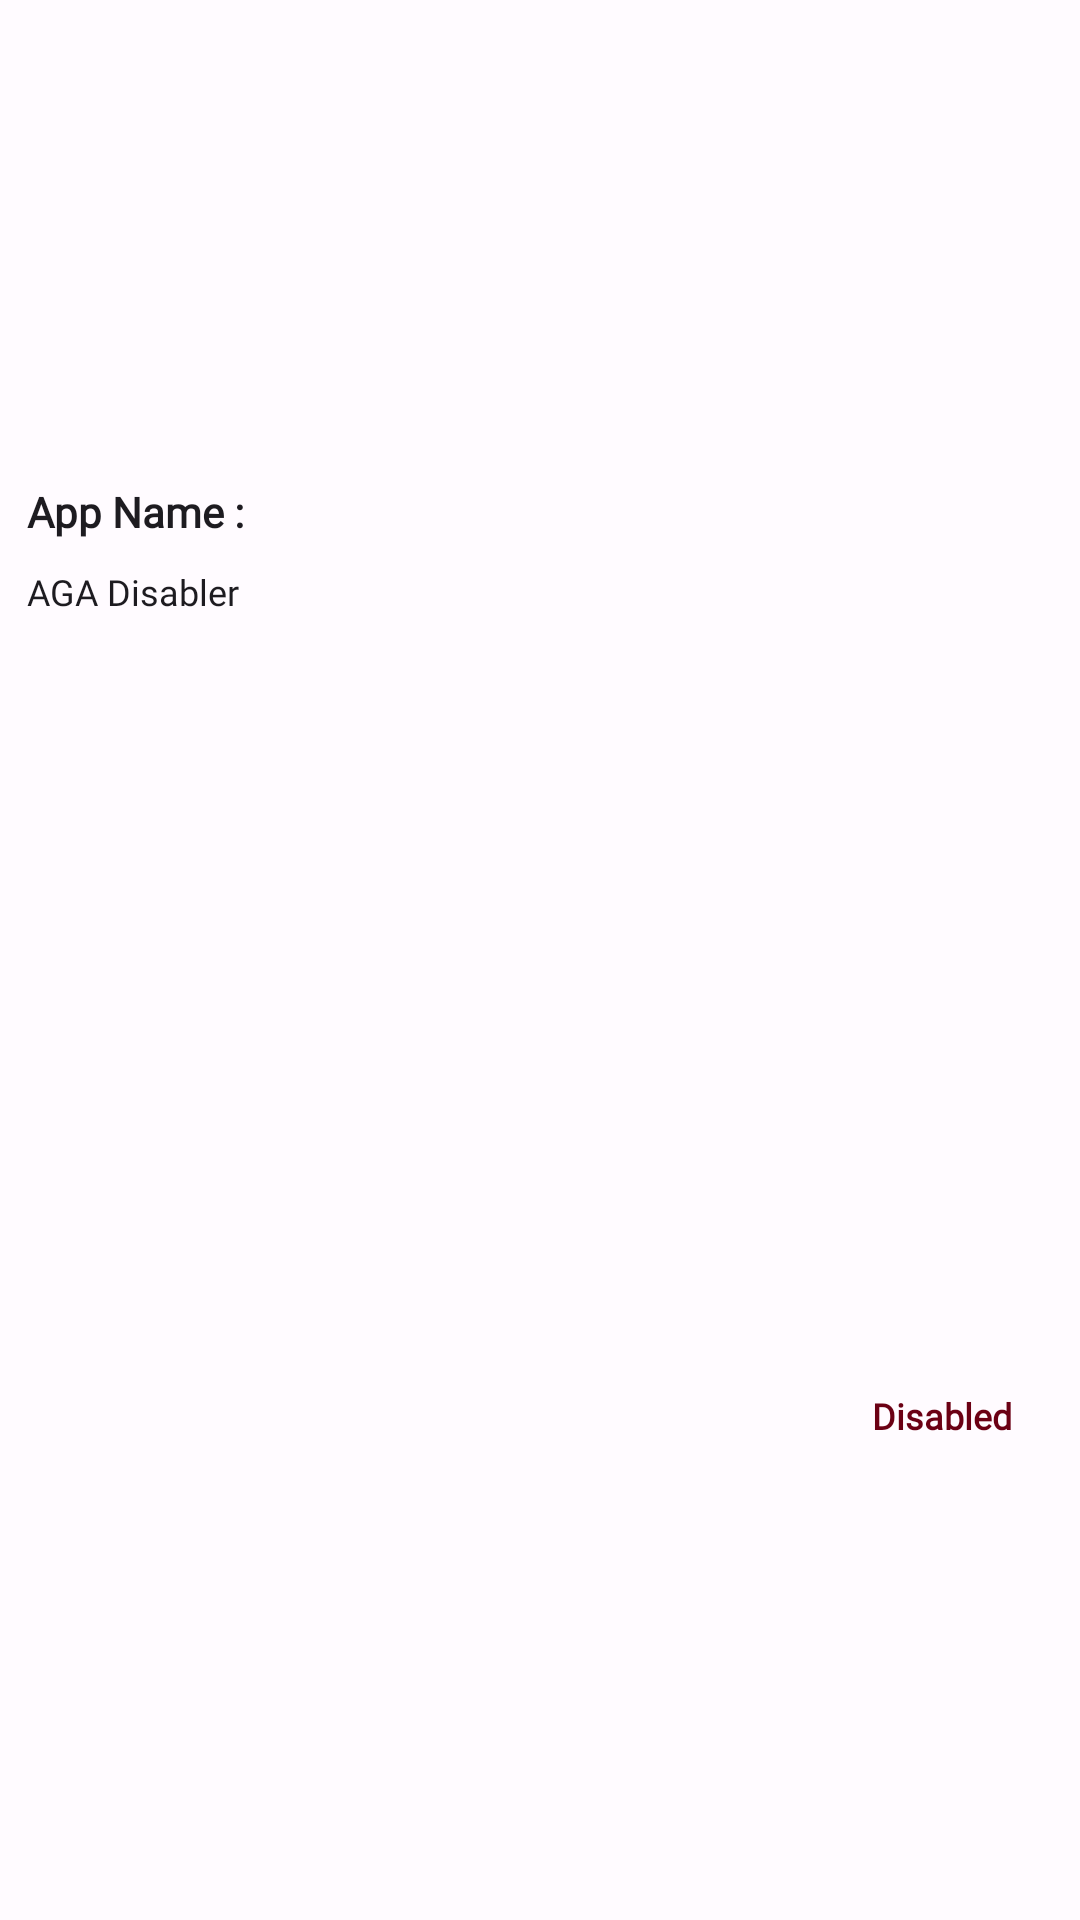

Reconstruct the res/layout file that produces this screen, plus the resources it refers to.
<!-- AndroidManifest.xml: application theme AppTheme.NoActionBar -->
<!-- res/layout/permission_cus.xml -->
<RelativeLayout
	xmlns:android="http://schemas.android.com/apk/res/android"
	android:layout_width="match_parent"
	android:layout_height="wrap_content"
	android:layout_marginTop="1dp"
	android:layout_marginBottom="1dp"
	android:id="@+id/main_linear"
	android:padding="6dp"
	android:gravity="center"
	android:orientation="horizontal">

	<LinearLayout
		android:layout_width="wrap_content"
		android:layout_height="wrap_content"
		android:layout_alignParentStart="true"
		android:layout_toStartOf="@+id/perstate"
		android:orientation="vertical">

		<TextView
			android:id="@+id/pername"
			android:layout_width="wrap_content"
			android:layout_height="wrap_content"
			android:gravity="start|center_vertical"
			android:padding="3dp"
			android:layout_marginBottom="3dp"
			android:text="@string/app_name_title"
			android:textAppearance="@style/merrifont"
			android:textSize="14sp"
			android:textStyle="bold" />

		<TextView
			android:id="@+id/perinfo"
			android:layout_width="wrap_content"
			android:layout_height="wrap_content"
			android:gravity="start|center_vertical"
			android:padding="3dp"
			android:text="@string/app_name"
			android:textAppearance="@style/robotofont"
			android:textSize="12sp" />
	</LinearLayout>
	<TextView
		android:id="@+id/perstate"
		android:layout_width="80dp"
		android:layout_height="wrap_content"
		android:padding="2dp"
		android:gravity="center"
		android:textAppearance="@style/merrifont"
		android:text="@string/dis"
		android:textSize="12sp"
		android:textStyle="bold"
		android:layout_alignParentEnd="true"
		android:layout_centerInParent="true"
		android:textColor="?permission_text_color_false" />
</RelativeLayout>
<!-- resources referenced by this layout -->
<resources>
  <string name="app_name">AGA Disabler</string>
  <string name="app_name_title">App Name :</string>
  <string name="dis">Disabled</string>
  <style name="merrifont" parent="@android:style/TextAppearance.Holo.Medium">
          <item name="android:fontFamily">@font/merriweather</item>
      </style>
  <style name="robotofont" parent="@android:style/TextAppearance.Holo.Medium">
          <item name="android:fontFamily">@font/roboto</item>
      </style>
  <style name="AppTheme.NoActionBar" parent="AppTheme">
          <item name="windowActionBar">false</item>
          <item name="windowNoTitle">true</item>
      </style>
  <color name="md_theme_light_primary">#5354AD</color>
  <color name="md_theme_light_onPrimary">#FFFFFF</color>
  <color name="md_theme_light_primaryContainer">#E1DFFF</color>
  <color name="md_theme_light_onPrimaryContainer">#0A0269</color>
  <color name="md_theme_light_secondary">#5D5C72</color>
  <color name="md_theme_light_onSecondary">#FFFFFF</color>
  <color name="md_theme_light_secondaryContainer">#E2E0F9</color>
  <color name="md_theme_light_onSecondaryContainer">#1A1A2C</color>
  <color name="md_theme_light_tertiary">#795369</color>
  <color name="md_theme_light_onTertiary">#FFFFFF</color>
  <color name="md_theme_light_tertiaryContainer">#FFBDDE</color>
  <color name="md_theme_light_onTertiaryContainer">#2F1124</color>
  <color name="md_theme_light_error">#BA1A1A</color>
  <color name="md_theme_light_errorContainer">#FFDAD6</color>
  <color name="md_theme_light_onError">#FFFFFF</color>
  <color name="md_theme_light_onErrorContainer">#410002</color>
  <color name="md_theme_light_background">#FFFBFF</color>
  <color name="md_theme_light_onBackground">#1C1B1F</color>
  <color name="md_theme_light_surface">#FFFBFF</color>
  <color name="md_theme_light_onSurface">#1C1B1F</color>
  <color name="md_theme_light_surfaceVariant">#E4E1EC</color>
  <color name="md_theme_light_onSurfaceVariant">#47464F</color>
  <color name="md_theme_light_outline">#777680</color>
  <color name="md_theme_light_inverseOnSurface">#F3EFF4</color>
  <color name="md_theme_light_inverseSurface">#313034</color>
  <color name="md_theme_light_inversePrimary">#C1C1FF</color>
  <color name="status_bar_color_light">#FFF1EEF9</color>
  <color name="md_theme_light_red_text_color">#6B0014</color>
  <color name="md_theme_light_green_text_color">#003326</color>
  <color name="md_theme_light_dialog_background">#FFFBFF</color>
</resources>
